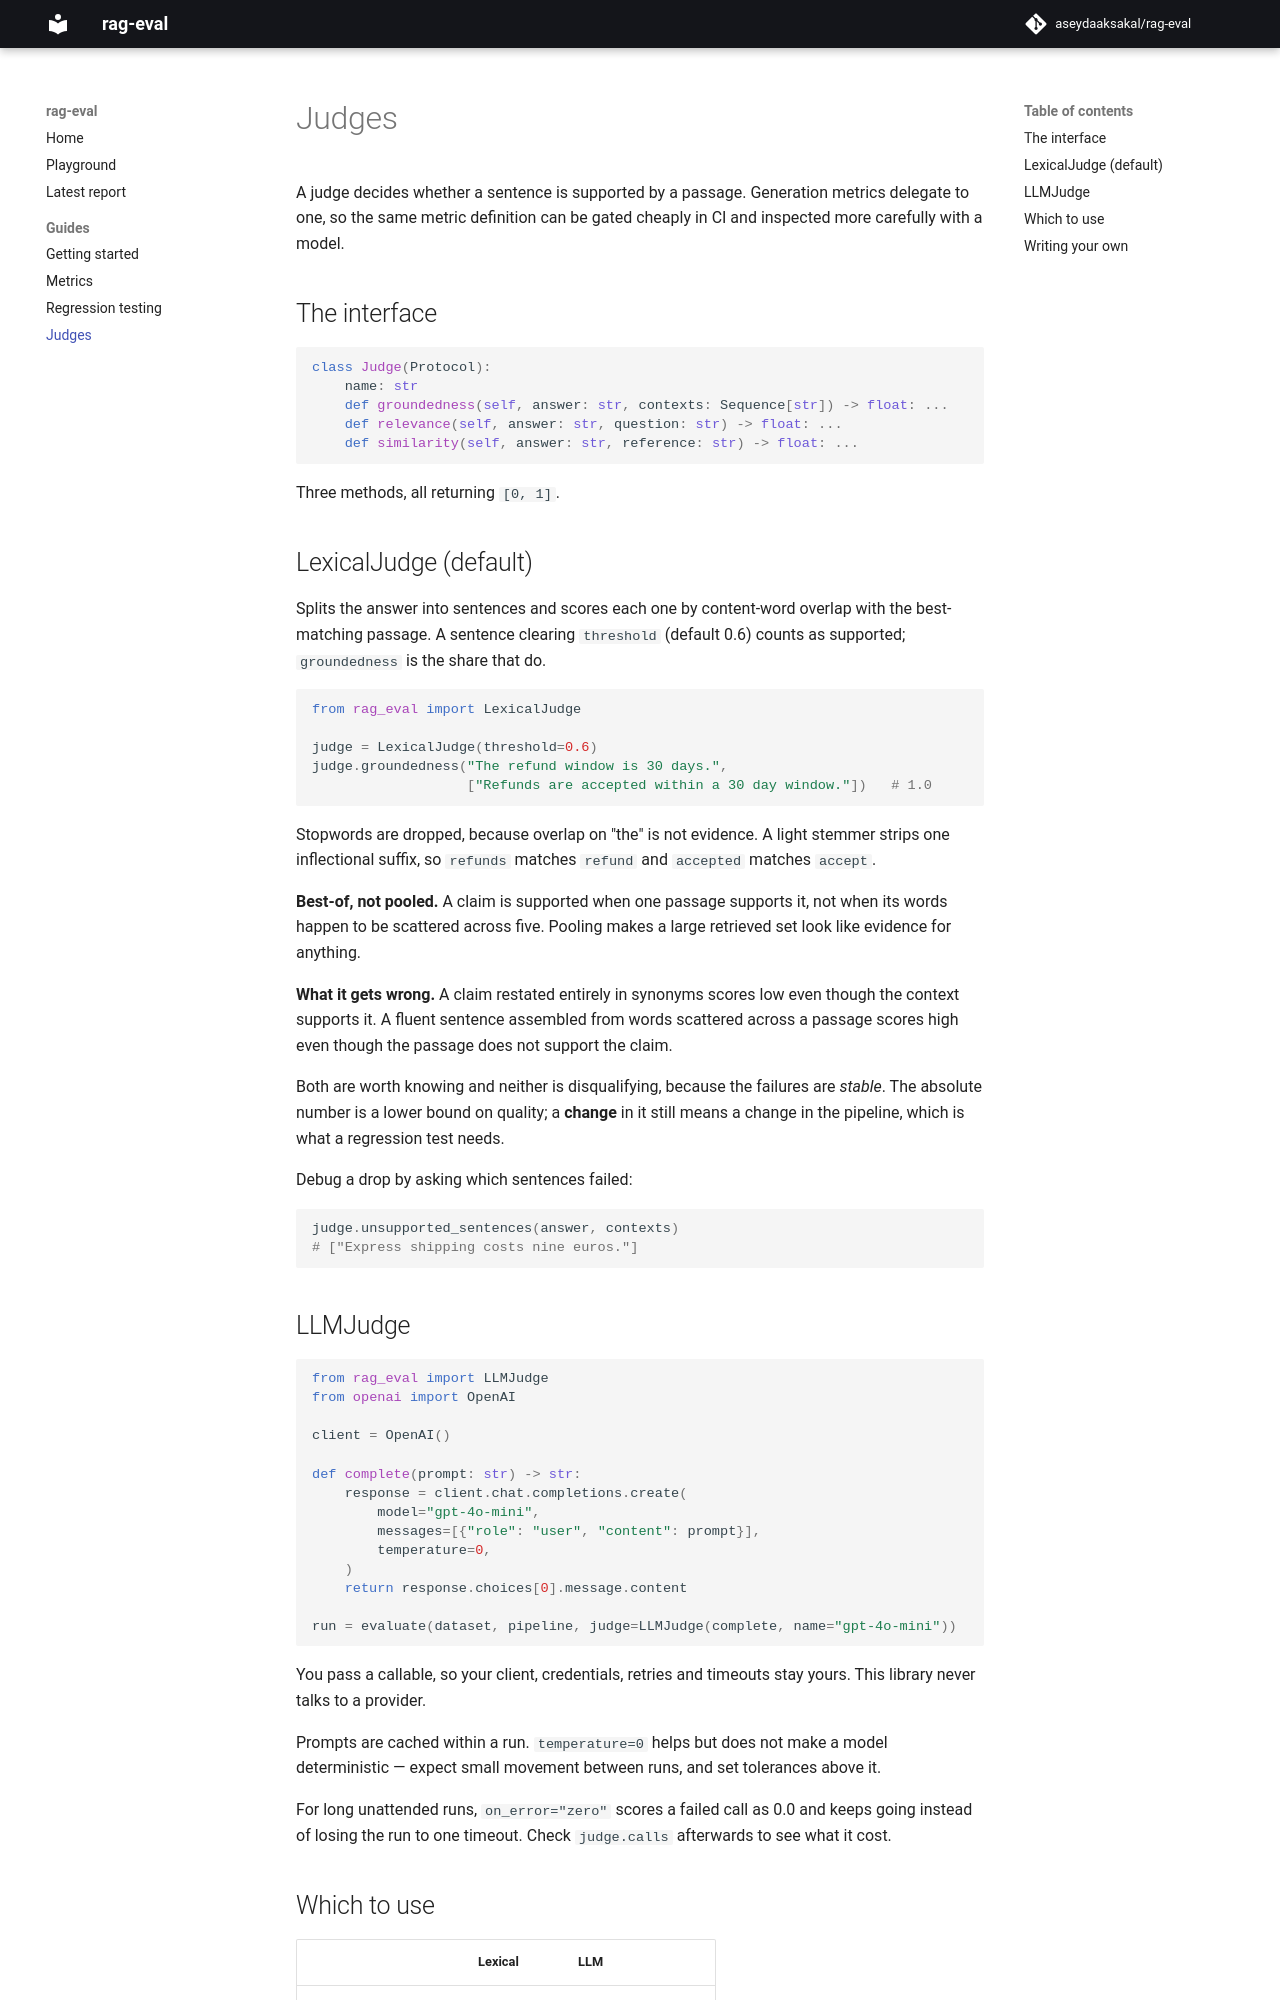

repository: aseydaaksakal/rag-eval · page: judges/index.html · generator: mkdocs

# Judges

A judge decides whether a sentence is supported by a passage. Generation
metrics delegate to one, so the same metric definition can be gated cheaply in
CI and inspected more carefully with a model.

## The interface

```python
class Judge(Protocol):
    name: str
    def groundedness(self, answer: str, contexts: Sequence[str]) -> float: ...
    def relevance(self, answer: str, question: str) -> float: ...
    def similarity(self, answer: str, reference: str) -> float: ...
```

Three methods, all returning `[0, 1]`.

## LexicalJudge (default)

Splits the answer into sentences and scores each one by content-word overlap
with the best-matching passage. A sentence clearing `threshold` (default 0.6)
counts as supported; `groundedness` is the share that do.

```python
from rag_eval import LexicalJudge

judge = LexicalJudge(threshold=0.6)
judge.groundedness("The refund window is 30 days.",
                   ["Refunds are accepted within a 30 day window."])   # 1.0
```

Stopwords are dropped, because overlap on "the" is not evidence. A light
stemmer strips one inflectional suffix, so `refunds` matches `refund` and
`accepted` matches `accept`.

**Best-of, not pooled.** A claim is supported when one passage supports it, not
when its words happen to be scattered across five. Pooling makes a large
retrieved set look like evidence for anything.

**What it gets wrong.** A claim restated entirely in synonyms scores low even
though the context supports it. A fluent sentence assembled from words scattered
across a passage scores high even though the passage does not support the claim.

Both are worth knowing and neither is disqualifying, because the failures are
*stable*. The absolute number is a lower bound on quality; a **change** in it
still means a change in the pipeline, which is what a regression test needs.

Debug a drop by asking which sentences failed:

```python
judge.unsupported_sentences(answer, contexts)
# ["Express shipping costs nine euros."]
```
